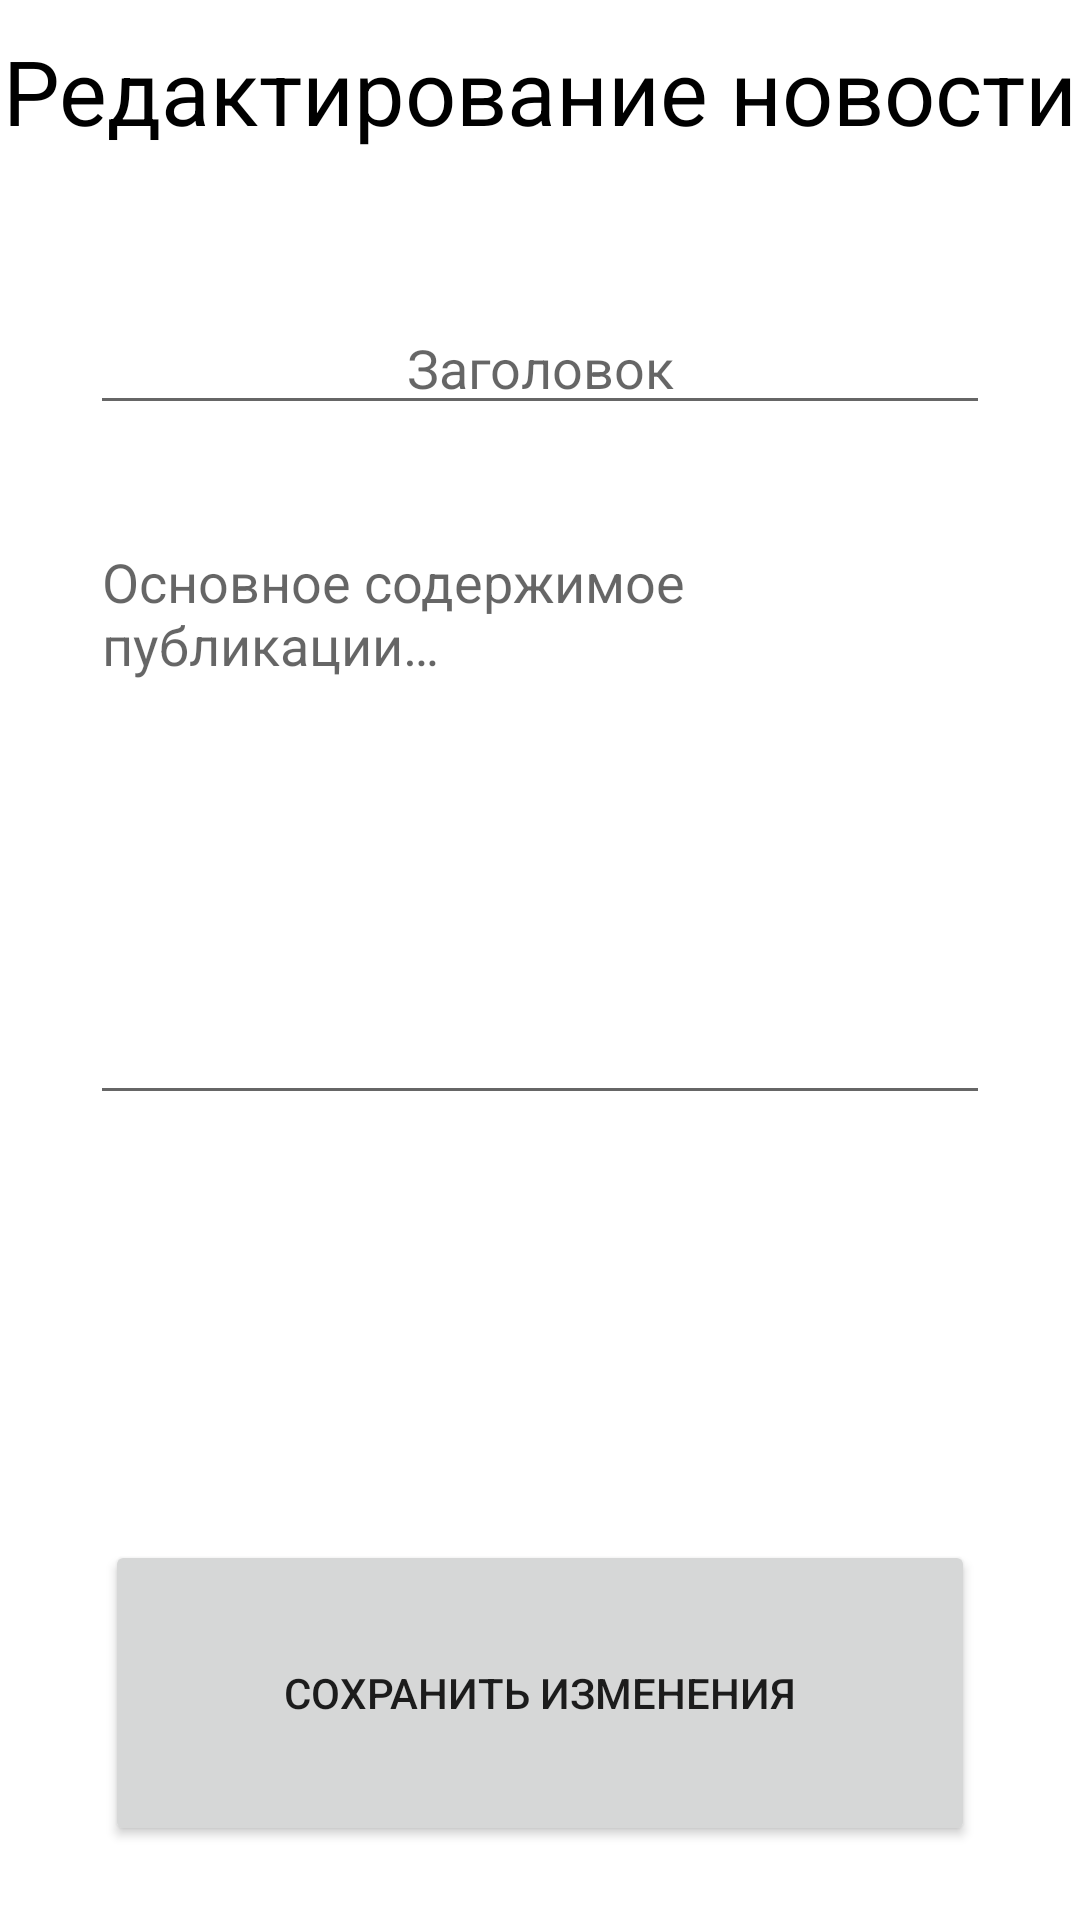

This screen was rendered from an Android layout file. Write that file and the resources it references.
<!-- AndroidManifest.xml: application theme Theme.MAD_Practice_18 -->
<!-- res/layout/activity_edit_news.xml -->
<?xml version="1.0" encoding="utf-8"?>
<androidx.constraintlayout.widget.ConstraintLayout xmlns:android="http://schemas.android.com/apk/res/android"
    xmlns:app="http://schemas.android.com/apk/res-auto"
    xmlns:tools="http://schemas.android.com/tools"
    android:layout_width="match_parent"
    android:layout_height="match_parent"
    tools:context=".EditNewsActivity">

    <TextView
        android:id="@+id/label"
        android:layout_width="wrap_content"
        android:layout_height="wrap_content"
        android:layout_margin="10dp"
        android:autofillHints="no"
        android:text="@string/edit_news_label"
        android:textColor="@color/black"
        android:textSize="30sp"
        app:layout_constraintEnd_toEndOf="parent"
        app:layout_constraintStart_toStartOf="parent"
        app:layout_constraintTop_toTopOf="parent" />

    <EditText
        android:id="@+id/header_et"
        android:layout_width="match_parent"
        android:layout_height="wrap_content"
        android:layout_marginHorizontal="30dp"
        android:layout_marginTop="50dp"
        android:autofillHints="no"
        android:gravity="center"
        android:hint="@string/news_header"
        android:inputType="text"
        app:layout_constraintEnd_toEndOf="parent"
        app:layout_constraintStart_toStartOf="parent"
        app:layout_constraintTop_toBottomOf="@id/label" />

    <EditText
        android:id="@+id/main_text_et"
        android:layout_width="match_parent"
        android:layout_height="200dp"
        android:layout_margin="30dp"
        android:autofillHints="no"
        android:gravity="top|start"
        android:hint="@string/news_main_text"
        android:inputType="text|textMultiLine"
        app:layout_constraintEnd_toEndOf="parent"
        app:layout_constraintStart_toStartOf="parent"
        app:layout_constraintTop_toBottomOf="@id/header_et" />

    <TextView
        android:id="@+id/date_tv"
        android:layout_width="250dp"
        android:layout_height="wrap_content"
        android:layout_margin="20dp"
        android:gravity="center"
        app:layout_constraintEnd_toEndOf="parent"
        app:layout_constraintStart_toStartOf="parent"
        app:layout_constraintTop_toBottomOf="@id/main_text_et" />

    <TextView
        android:id="@+id/current_author_tv"
        android:layout_width="200dp"
        android:layout_height="wrap_content"
        android:layout_margin="20dp"
        android:gravity="center"
        app:layout_constraintEnd_toEndOf="parent"
        app:layout_constraintStart_toStartOf="parent"
        app:layout_constraintTop_toBottomOf="@id/date_tv" />

    <TextView
        android:id="@+id/author_tv"
        android:layout_width="200dp"
        android:layout_height="wrap_content"
        android:layout_margin="20dp"
        android:gravity="center"
        app:layout_constraintEnd_toEndOf="parent"
        app:layout_constraintStart_toStartOf="parent"
        app:layout_constraintTop_toBottomOf="@id/current_author_tv" />

    <Button
        android:id="@+id/save_changes_btn"
        android:layout_width="290dp"
        android:layout_height="102dp"
        android:text="@string/save_changes"
        app:layout_constraintBottom_toBottomOf="parent"
        app:layout_constraintEnd_toEndOf="parent"
        app:layout_constraintStart_toStartOf="parent"
        app:layout_constraintTop_toBottomOf="@id/author_tv" />

</androidx.constraintlayout.widget.ConstraintLayout>
<!-- resources referenced by this layout -->
<resources>
  <color name="black">#FF000000</color>
  <string name="edit_news_label">Редактирование новости</string>
  <string name="news_header">Заголовок</string>
  <string name="news_main_text">Основное содержимое публикации…</string>
  <string name="save_changes">Сохранить изменения</string>
  <style name="Theme.MAD_Practice_18" parent="Theme.MaterialComponents.DayNight.DarkActionBar">
          
          <item name="colorPrimary">@color/purple</item>
          <item name="colorPrimaryVariant">@color/blue</item>
          <item name="colorOnPrimary">@color/white</item>
          
          <item name="colorSecondary">@color/teal_200</item>
          <item name="colorSecondaryVariant">@color/teal_700</item>
          <item name="colorOnSecondary">@color/black</item>
          
          <item name="android:statusBarColor" tools:targetApi="l">?attr/colorPrimaryVariant</item>
          
          <item name="windowNoTitle">true</item>
      </style>
  <color name="purple">#F5872498</color>
  <color name="blue">#1591A1</color>
  <color name="white">#FFFFFFFF</color>
  <color name="teal_200">#FF03DAC5</color>
  <color name="teal_700">#FF018786</color>
</resources>
